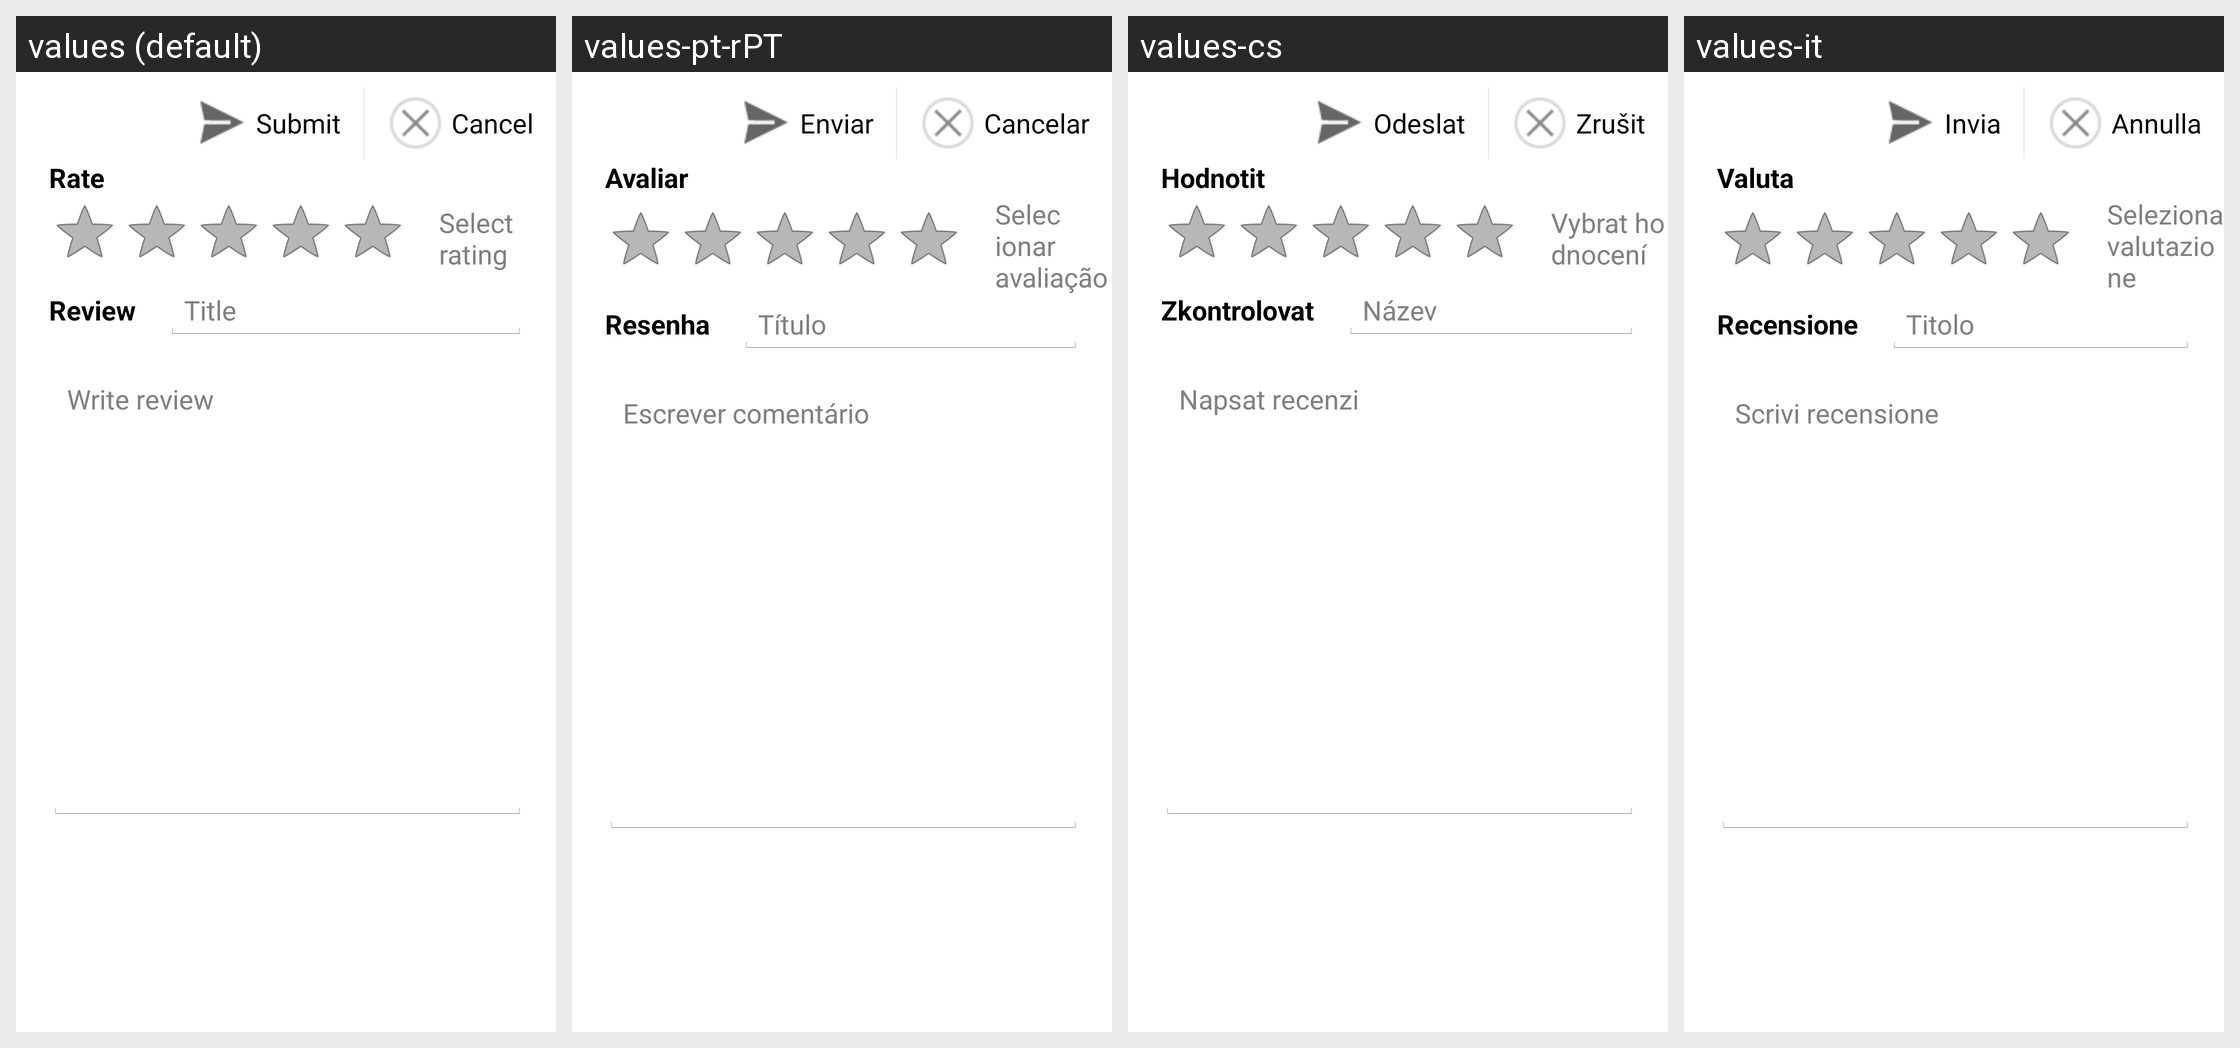

Strings drawn on this Android screen and how each of the app's shown locales translates them:
Android screen res/layout/details_rate_review.xml rendered under 4 locales, left to right: values (default), values-pt-rPT, values-cs, values-it. Device: Nexus 5 (rendered at 1080×1920; each locale shown at half size, 540×960, under a caption strip naming it); theme FinskyTheme.
Other locales in the repository, not shown: values-da, values-de, values-el, values-en-rGB, values-es, values-fr, values-ja, values-ko, values-nb, values-nl, values-pl, values-pt, values-ru, values-sv, values-tr, values-zh-rCN, values-zh-rTW.
Strings drawn on this screen, with the default value and each locale's value (text and hints the layout hard-codes, and strings that could not be matched under every locale, appear in the picture but are not listed):

title
  values: Title
  values-pt-rPT: Título
  values-cs: Název
  values-it: Titolo

submit_review
  values: Submit
  values-pt-rPT: Enviar
  values-cs: Odeslat
  values-it: Invia

purchase_cancel
  values: Cancel
  values-pt-rPT: Cancelar
  values-cs: Zrušit
  values-it: Annulla
